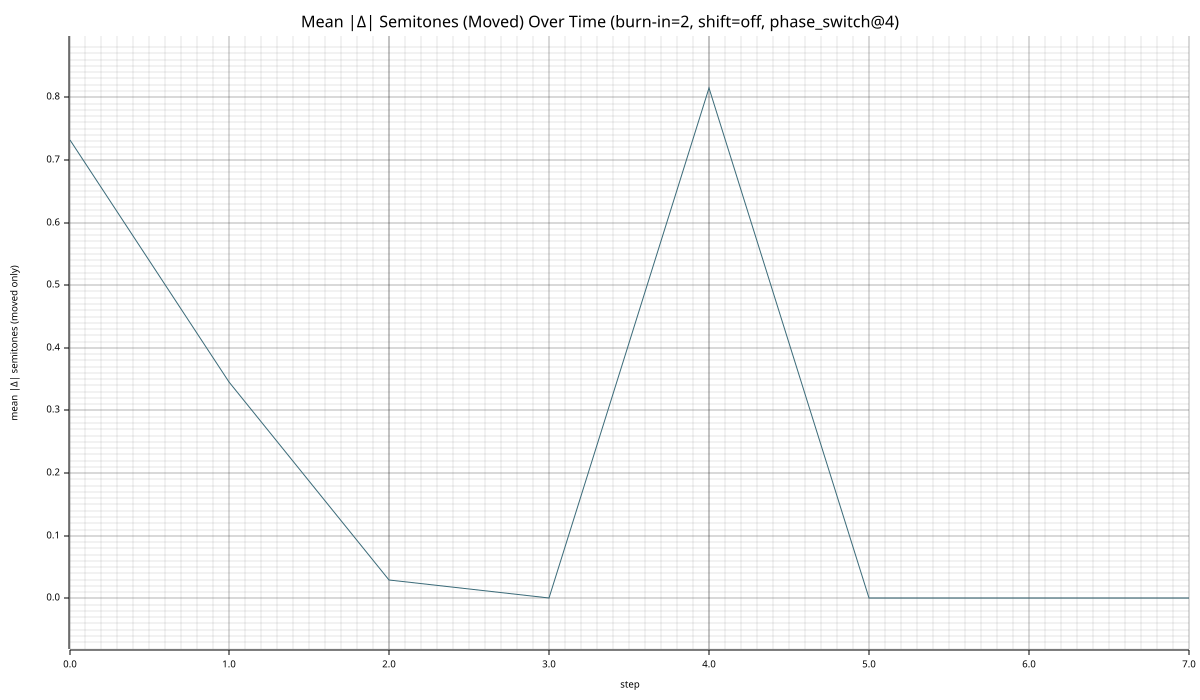

Values plotted in this chart, from the file beside it:
step, mean_abs_delta_semitones_moved
0, 0.7317
1, 0.345
2, 0.03001
3, 0.000000
4, 0.8155
5, 0.000000
6, 0.000000
7, 0.000000
